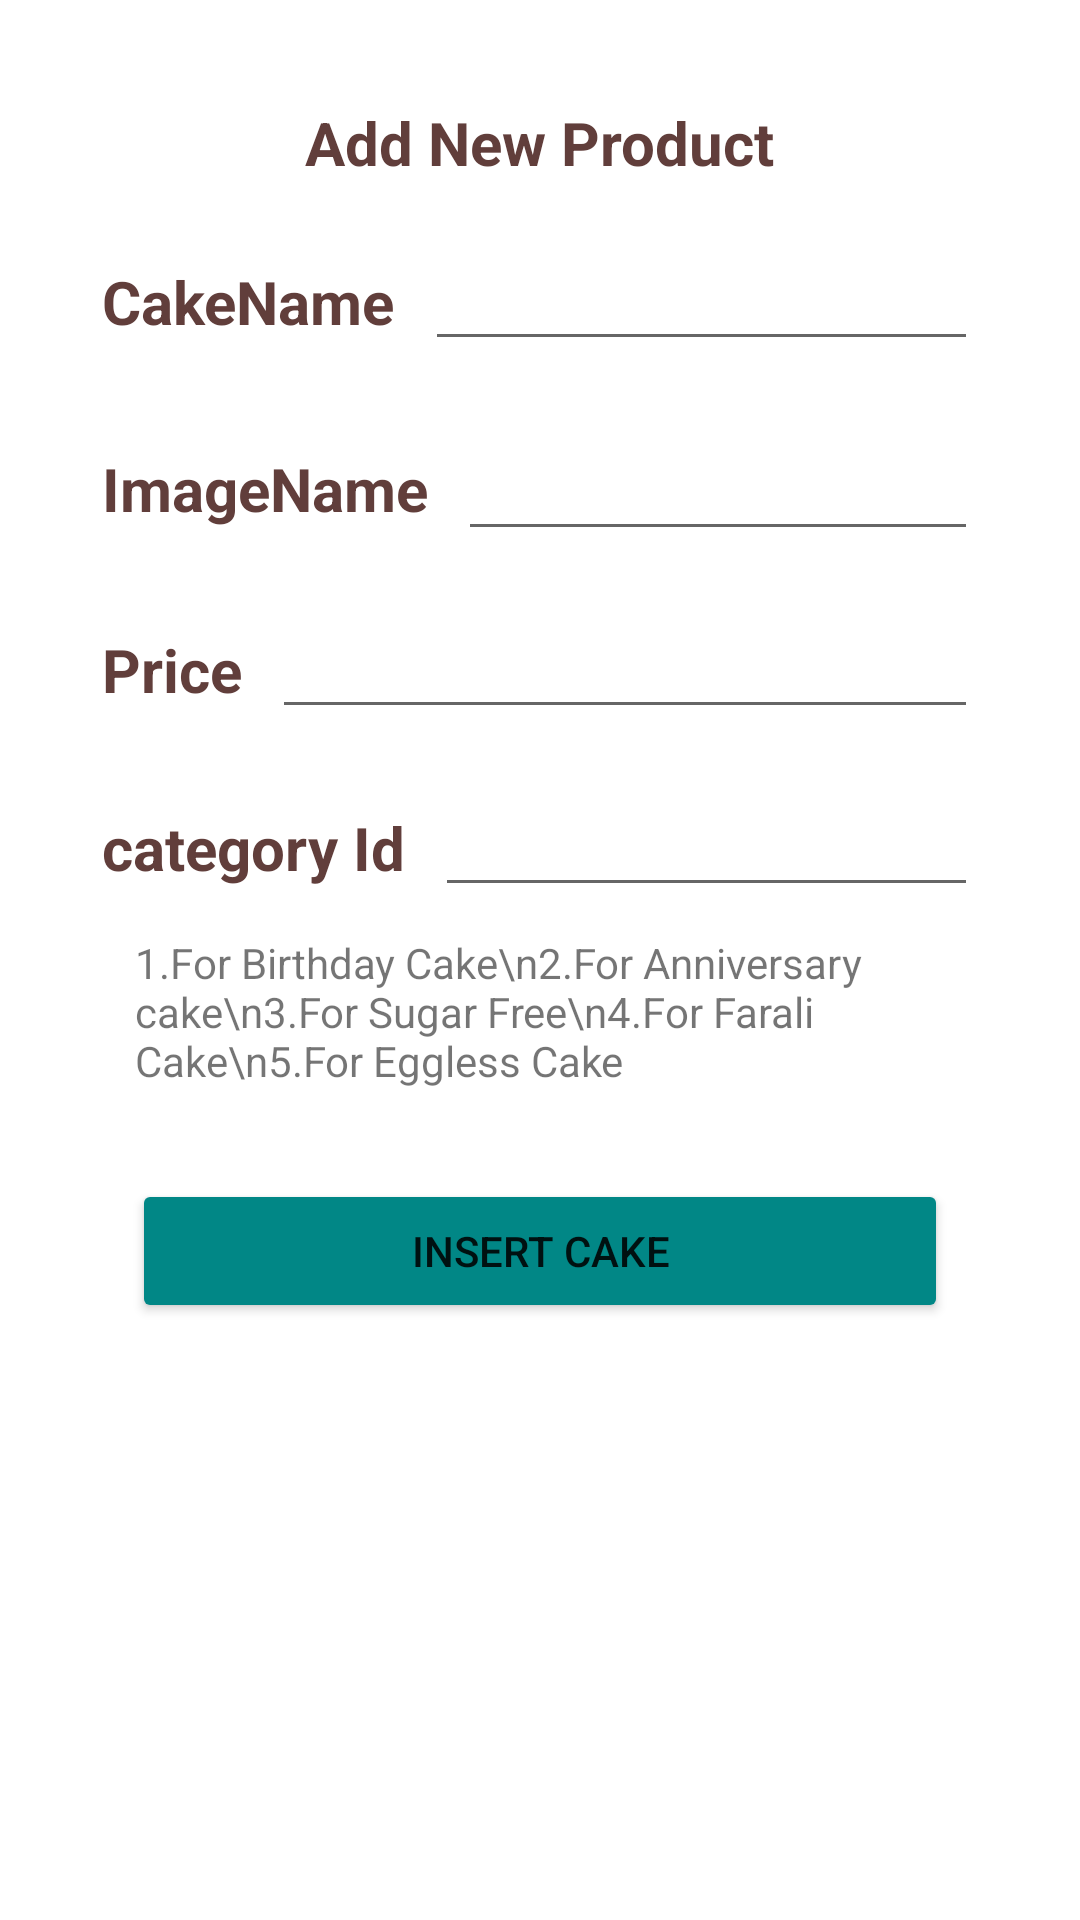

Here is an Android app screen rendered from its layout file. Give the layout XML and the strings, colors and styles it references.
<!-- AndroidManifest.xml: application theme Theme.AdminPrettyBacked -->
<!-- res/layout/activity_insert_sub_category.xml -->
<?xml version="1.0" encoding="utf-8"?>
<LinearLayout xmlns:android="http://schemas.android.com/apk/res/android"
    xmlns:app="http://schemas.android.com/apk/res-auto"
    xmlns:tools="http://schemas.android.com/tools"
    android:layout_width="match_parent"
    android:layout_height="match_parent"
    android:orientation="vertical"
    android:padding="25dp"
    android:background="@drawable/bg7"
    android:paddingTop="?attr/actionBarSize"
    tools:context=".InsertSubCategoryActivity">
    <TextView
        android:layout_width="wrap_content"
        android:layout_height="wrap_content"
        android:layout_gravity="center"
        android:text="Add New Product"
        android:textSize="20sp"
        android:textColor="#613e3b"
        android:textStyle="bold"
        android:padding="9dp"/>
    <LinearLayout
        android:layout_width="match_parent"
        android:layout_height="wrap_content"
        android:orientation="horizontal"
        android:paddingHorizontal="9dp"
        android:paddingVertical="9dp">
        <TextView
            android:layout_width="wrap_content"
            android:layout_height="wrap_content"
            android:text="CakeName"
            android:textSize="20sp"
            android:layout_marginEnd="5dp"
            android:textColor="#613e3b"
            android:textStyle="bold"
            android:layout_weight="0"
            />
        <EditText
            android:id="@+id/et_sub_category_name"
            android:layout_width="match_parent"
            android:layout_height="wrap_content"
            android:layout_marginHorizontal="8dp"
            android:layout_marginStart="5dp"
            android:textSize="18sp"
            android:layout_weight="0"/>
    </LinearLayout>

    <LinearLayout
        android:layout_width="match_parent"
        android:layout_height="wrap_content"
        android:orientation="horizontal"
        android:paddingHorizontal="9dp"
        android:paddingVertical="9dp">
        <TextView
            android:layout_width="wrap_content"
            android:layout_height="wrap_content"
            android:text="ImageName"
            android:textSize="20sp"
            android:layout_marginEnd="5dp"
            android:textColor="#613e3b"
            android:textStyle="bold"
            android:layout_weight="0"
            />
        <EditText
            android:id="@+id/et_subCategoryImage"
            android:layout_width="match_parent"
            android:layout_height="wrap_content"
            android:layout_marginHorizontal="8dp"
            android:layout_marginStart="5dp"
            android:textSize="21dp"
            android:layout_weight="0"/>
    </LinearLayout>
    <LinearLayout
        android:layout_width="match_parent"
        android:layout_height="wrap_content"
        android:orientation="horizontal"
        android:paddingHorizontal="9dp"
        android:paddingVertical="9dp">
        <TextView
            android:layout_width="wrap_content"
            android:layout_height="wrap_content"
            android:text="Price"
            android:textSize="20sp"
            android:layout_marginEnd="5dp"
            android:textColor="#613e3b"
            android:textStyle="bold"
            android:layout_weight="0"
            />
        <EditText
            android:id="@+id/et_subCategoryPrice"
            android:layout_width="match_parent"
            android:layout_height="wrap_content"
            android:layout_marginHorizontal="8dp"
            android:layout_marginStart="5dp"
            android:textSize="18sp"
            android:layout_weight="0"/>
    </LinearLayout>
    <LinearLayout
        android:layout_width="match_parent"
        android:layout_height="wrap_content"
        android:orientation="horizontal"
        android:paddingHorizontal="9dp"
        android:paddingVertical="9dp">
        <TextView
            android:layout_width="wrap_content"
            android:layout_height="wrap_content"
            android:text="category Id"
            android:textSize="20sp"
            android:layout_marginEnd="5dp"
            android:textColor="#613e3b"
            android:textStyle="bold"
            android:layout_weight="0"
            />
        <EditText
            android:id="@+id/et_category_id"
            android:layout_width="match_parent"
            android:layout_height="wrap_content"
            android:layout_marginHorizontal="8dp"
            android:layout_marginStart="5dp"
            android:textSize="18sp"
            android:layout_weight="0"/>

    </LinearLayout>

    <TextView
        android:layout_width="match_parent"
        android:layout_height="wrap_content"
        android:layout_marginHorizontal="20dp"
        android:text="1.For Birthday Cake\n2.For Anniversary cake\n3.For Sugar Free\n4.For Farali Cake\n5.For Eggless Cake"/>



    <Button
        android:id="@+id/btn_Insert_Product"
        android:layout_width="match_parent"
        android:layout_height="wrap_content"
        android:layout_marginHorizontal="19dp"
        android:layout_marginTop="30dp"
        android:backgroundTint="@color/teal_700"
        android:text="Insert Cake"
        />

</LinearLayout>
<!-- resources referenced by this layout -->
<resources>
  <style name="Theme.AdminPrettyBacked" parent="Theme.MaterialComponents.DayNight.DarkActionBar">
          
          <item name="colorPrimary">@color/purple_500</item>
          <item name="colorPrimaryVariant">@color/purple_700</item>
          <item name="colorOnPrimary">@color/white</item>
          
          <item name="colorSecondary">@color/teal_200</item>
          <item name="colorSecondaryVariant">@color/teal_700</item>
          <item name="colorOnSecondary">@color/black</item>
          
          <item name="android:statusBarColor" tools:targetApi="l">?attr/colorPrimaryVariant</item>
          
      </style>
  <!-- not gathered from this repository: default colours our renderer supplied (Android Studio template values) -->
  <color name="purple_500">#FF6200EE</color>
  <color name="purple_700">#FF3700B3</color>
  <color name="teal_200">#FF03DAC5</color>
  <color name="teal_700">#FF018786</color>
  <color name="black">#FF000000</color>
  <color name="white">#FFFFFFFF</color>
</resources>
